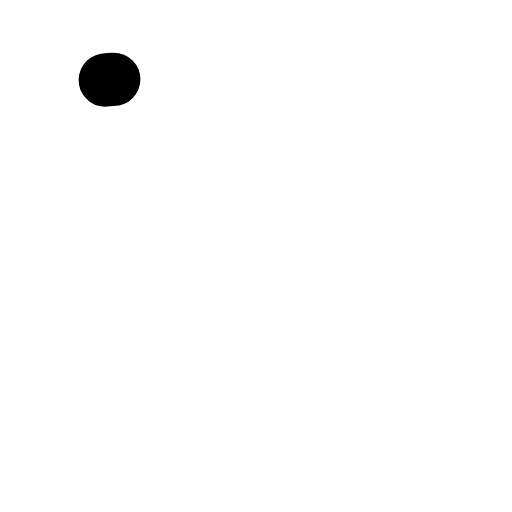
t = 0.00 s
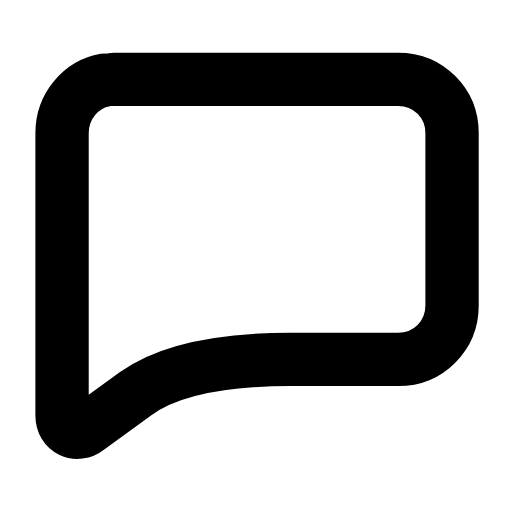
t = 0.28 s
t = 0.48 s: frame unchanged from t = 0.28 s, image omitted
t = 0.73 s: frame unchanged from t = 0.28 s, image omitted
t = 1.03 s: frame unchanged from t = 0.28 s, image omitted
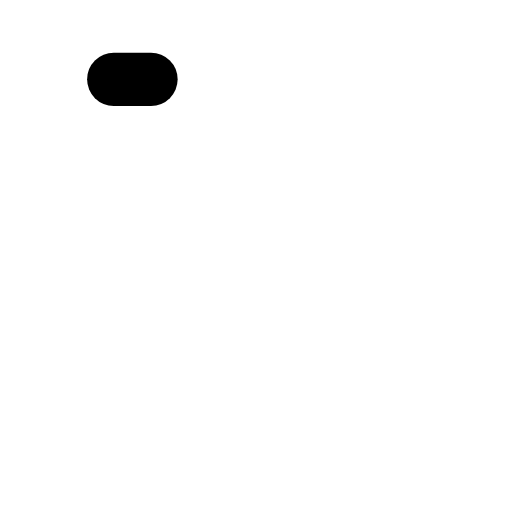
t = 1.26 s

The animated SVG that drew these frames (rendered in a browser with its animation timeline set to each time). Animation: 1 SMIL element (animate=1); one cycle of 1.50 s, repeats indefinitely.

<svg xmlns="http://www.w3.org/2000/svg" width="24" height="24" viewBox="0 0 24 24" fill="none"><g transform="translate(-0.121 -1.13) scale(1.01)"><path stroke="currentColor" stroke-width="2.475" stroke-linecap="round" stroke-linejoin="round" fill="none" d="M5.4 4.8L18.6 4.8C20 4.8 21.1 5.9 21.1 7.3L21.1 15.3C21.1 16.7 20 17.8 18.6 17.8L13.6 17.8Q8.6 17.8 6.4 19.4L4.2 21C3.7 21.4 3 21.1 3 20.4L3 7.3C3 5.9 4.1 4.8 5.4 4.8Z" pathLength="1" stroke-dasharray="1"><animate attributeName="stroke-dashoffset" values="1;1;0;0;0;0;1;1;1" keyTimes="0;0;0.189;0.45;0.6;0.774;0.9;0.9;1" dur="1.5s" repeatCount="indefinite" calcMode="spline" keySplines="0.16 1 0.3 1;0.16 1 0.3 1;0.16 1 0.3 1;0.16 1 0.3 1;0.16 1 0.3 1;0.16 1 0.3 1;0.16 1 0.3 1;0.16 1 0.3 1"/></path></g></svg>
